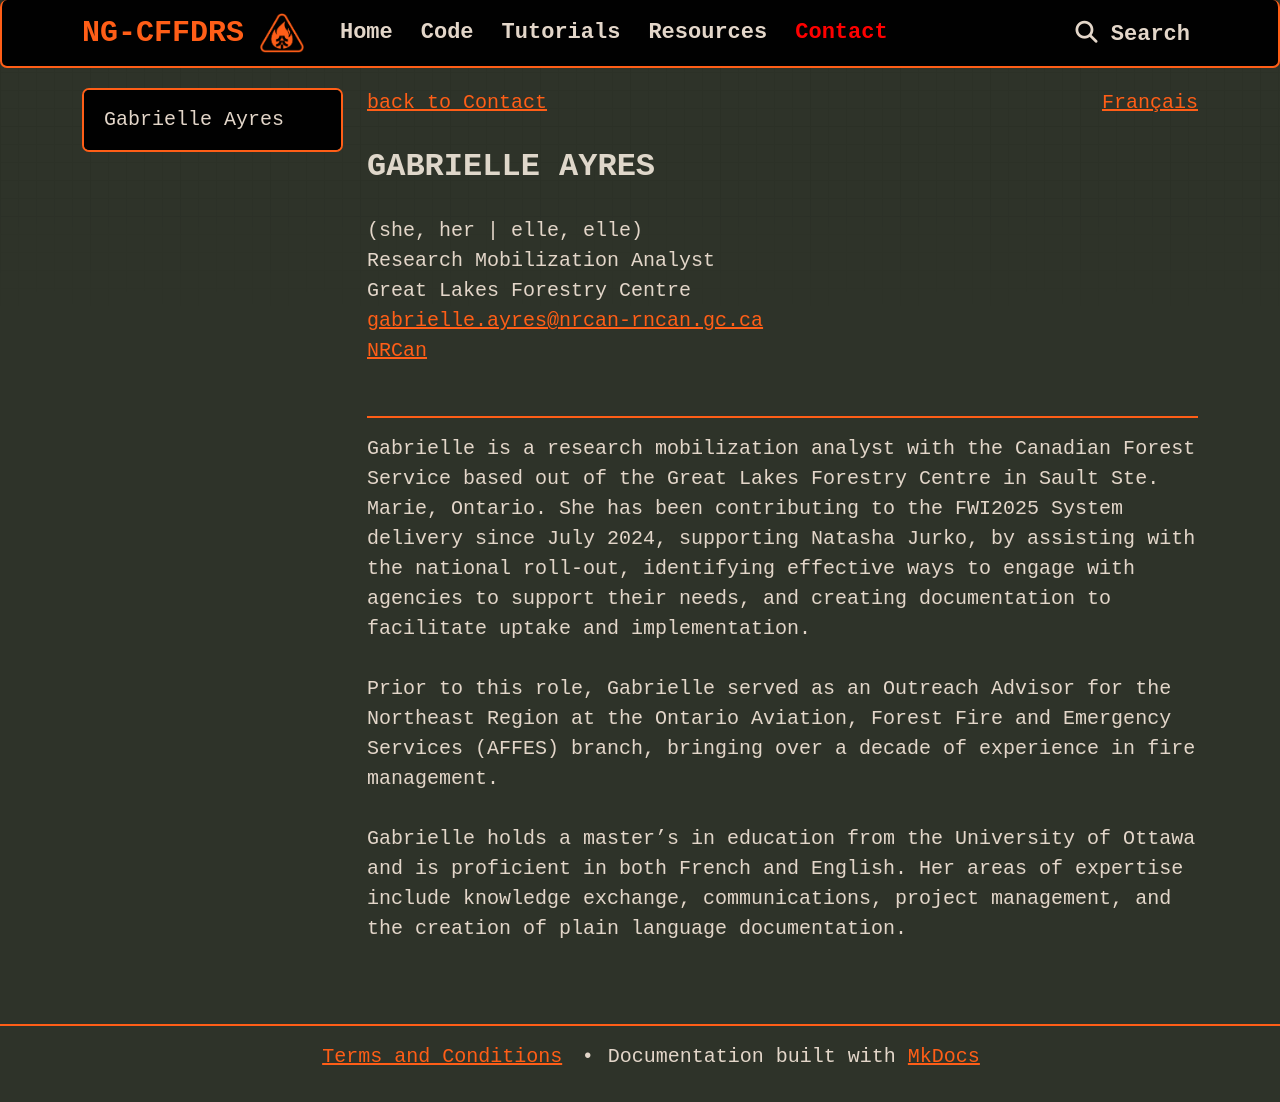

repository: cffdrs/website_en · page: contact/Gabrielle_Ayres/index.html · generator: mkdocs

<a href="../../contact" target="_self" style="float: left;"> back to Contact </a>
<a href="https://cffdrs.github.io/website_fr/contact/Gabrielle_Ayres/" target="_self" style="float: right;"> Français </a>
<br>

## Gabrielle Ayres
(she, her | elle, elle)  
Research Mobilization Analyst  
Great Lakes Forestry Centre  
[gabrielle.ayres@nrcan-rncan.gc.ca](mailto:gabrielle.ayres@nrcan-rncan.gc.ca)  
[NRCan](https://cfs.nrcan.gc.ca/employees/read/gayres)  

---

Gabrielle is a research mobilization analyst with the Canadian Forest Service based out of the Great Lakes Forestry Centre in Sault Ste. Marie, Ontario. She has been contributing to the FWI2025 System delivery since July 2024, supporting Natasha Jurko, by assisting with the national roll-out, identifying effective ways to engage with agencies to support their needs, and creating documentation to facilitate uptake and implementation.  

Prior to this role, Gabrielle served as an Outreach Advisor for the Northeast Region at the Ontario Aviation, Forest Fire and Emergency Services (AFFES) branch, bringing over a decade of experience in fire management.  

Gabrielle holds a master’s in education from the University of Ottawa and is proficient in both French and English. Her areas of expertise include knowledge exchange, communications, project management, and the creation of plain language documentation.
